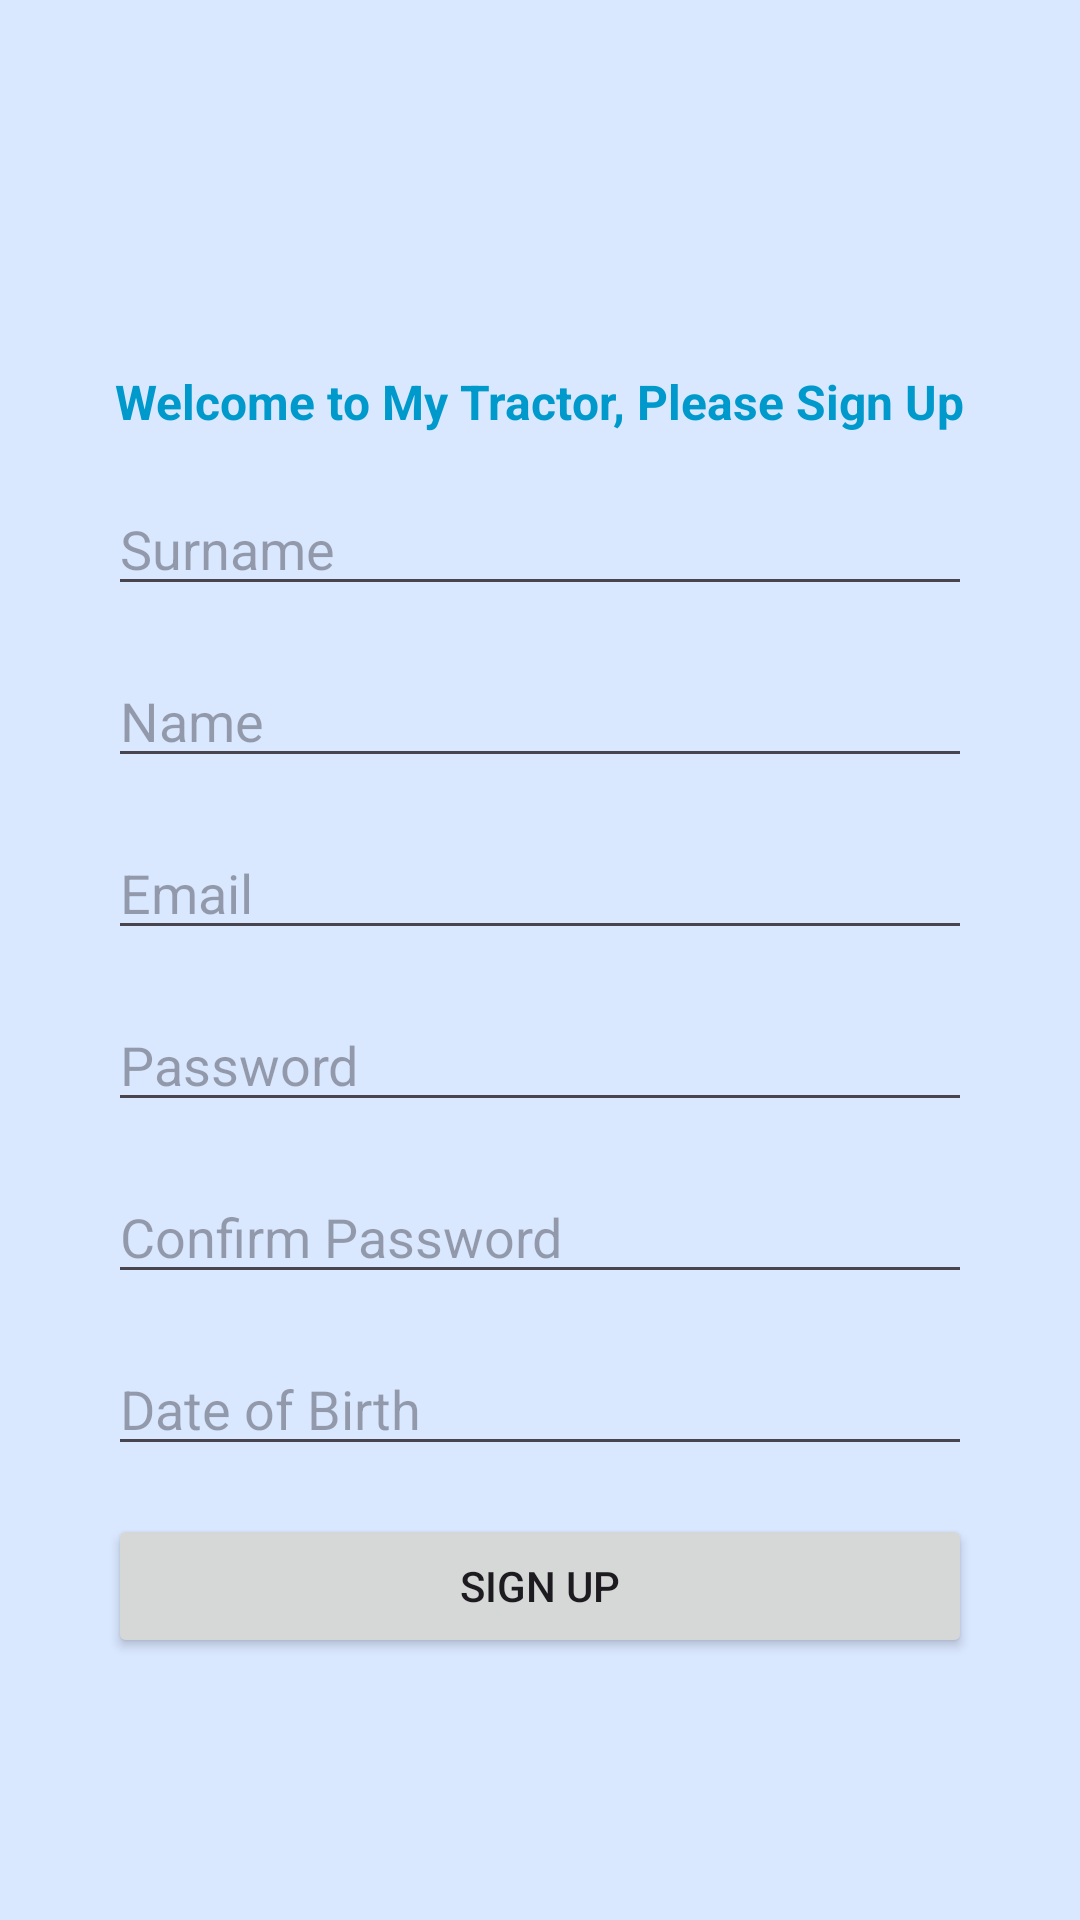

This screen was rendered from an Android layout file. Write that file and the resources it references.
<!-- AndroidManifest.xml: application theme Theme.MyTractor -->
<!-- res/layout/activity_signup.xml -->
<?xml version="1.0" encoding="utf-8"?>
<LinearLayout xmlns:android="http://schemas.android.com/apk/res/android"
    xmlns:tools="http://schemas.android.com/tools"
    android:layout_width="match_parent"
    android:layout_height="match_parent"
    android:orientation="vertical"
    android:padding="16dp"
    android:background="@color/backround"
    tools:context=".SignupActivity">

    <LinearLayout
        android:layout_width="match_parent"
        android:layout_height="0dp"
        android:layout_weight="0.15"
        android:orientation="vertical">
        <RelativeLayout
            android:layout_width="match_parent"
            android:layout_height="match_parent">
            <ImageView
                android:layout_width="wrap_content"
                android:layout_height="wrap_content"
                android:layout_centerInParent="true"
                android:layout_margin="10dp"
                android:src="@drawable/tractor" />
        </RelativeLayout>
    </LinearLayout>
    <ScrollView
        android:layout_width="match_parent"
        android:layout_height="0dp"
        android:layout_weight="0.85">
        <RelativeLayout
            android:layout_width="match_parent"
            android:layout_height="match_parent"
            android:layout_marginLeft="20dp"
            android:layout_marginRight="20dp">
            <TextView
                android:id="@+id/title"
                android:layout_width="wrap_content"
                android:layout_height="wrap_content"
                android:text="Welcome to My Tractor, Please Sign Up"
                android:layout_centerHorizontal="true"
                android:textAlignment="gravity"
                android:layout_marginTop="16dp"
                android:textStyle="bold"
                android:layout_alignParentTop="true"
                android:textSize="16dp"
                android:textColor="@android:color/holo_blue_dark" ></TextView>
            <EditText
                android:id="@+id/surname"
                android:layout_width="match_parent"
                android:layout_height="wrap_content"
                android:layout_marginTop="16dp"
                android:layout_below="@id/title"
                android:maxLines="1"
                android:maxLength="40"
                android:hint="Surname" />

            <EditText
                android:id="@+id/name"
                android:layout_width="match_parent"
                android:layout_height="wrap_content"
                android:layout_marginTop="16dp"
                android:layout_below="@id/surname"
                android:maxLines="1"
                android:maxLength="40"
                android:hint="Name" />

            <EditText
                android:id="@+id/email"
                android:layout_width="match_parent"
                android:layout_height="wrap_content"
                android:layout_marginTop="16dp"
                android:layout_below="@id/name"
                android:hint="Email"
                android:maxLines="1"
                android:maxLength="40"
                android:inputType="textEmailAddress" />

            <EditText
                android:id="@+id/password"
                android:layout_width="match_parent"
                android:layout_height="wrap_content"
                android:layout_marginTop="16dp"
                android:hint="Password"
                android:layout_below="@id/email"
                android:maxLines="1"
                android:maxLength="40"
                android:inputType="textPassword" />

            <EditText
                android:id="@+id/confirm_password"
                android:layout_width="match_parent"
                android:layout_height="wrap_content"
                android:layout_marginTop="16dp"
                android:layout_below="@id/password"
                android:hint="Confirm Password"
                android:maxLines="1"
                android:maxLength="40"
                android:inputType="textPassword" />

            <EditText
                android:id="@+id/dob"
                android:layout_width="match_parent"
                android:layout_height="wrap_content"
                android:layout_marginTop="16dp"
                android:hint="Date of Birth"
                android:maxLines="1"
                android:maxLength="40"
                android:layout_below="@id/confirm_password"
                android:focusable="false"
                android:clickable="true"
                android:inputType="none" />

            <Button
                android:id="@+id/signup_button"
                android:layout_width="match_parent"
                android:layout_height="wrap_content"
                android:layout_marginTop="16dp"
                android:layout_below="@id/dob"
                android:text="Sign Up" />
        </RelativeLayout>
    </ScrollView>



</LinearLayout>
<!-- resources referenced by this layout -->
<resources>
  <color name="backround">#D6D2E4FF</color>
  <style name="Theme.MyTractor" parent="Theme.MaterialComponents.DayNight.DarkActionBar">
          
          <item name="colorPrimary">@color/purple_500</item>
          <item name="colorPrimaryVariant">@color/purple_700</item>
          <item name="colorOnPrimary">@color/white</item>
          
          <item name="colorSecondary">@color/teal_200</item>
          <item name="colorSecondaryVariant">@color/teal_700</item>
          <item name="colorOnSecondary">@color/black</item>
          
          <item name="android:statusBarColor">?attr/colorPrimaryVariant</item>
          
      </style>
  <color name="purple_500">#FF6200EE</color>
  <color name="purple_700">#FF3700B3</color>
  <color name="white">#FFFFFFFF</color>
  <color name="teal_200">#FF03DAC5</color>
  <color name="teal_700">#FF018786</color>
  <color name="black">#FF000000</color>
</resources>
